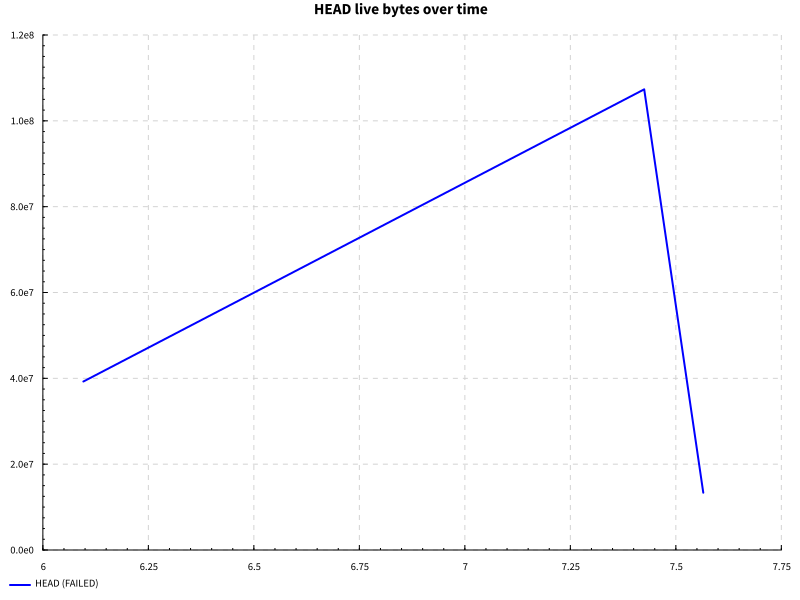

The table this chart was drawn from, first rows:
name, success, samples, startup, setup, experiment, maxResidency
code actions, False, 100, 5.063, 0.5795, 0.7331, 102MB
